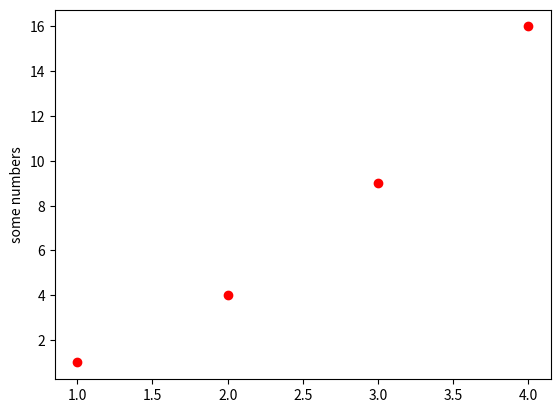

This chart was generated by the following Python code:

type([])
import matplotlib.pyplot as plt
plt.plot([1, 2, 3, 4], [1, 4, 9, 16],'ro')
plt.ylabel('some numbers')
plt.show()
plt.savefig("23.svg")

